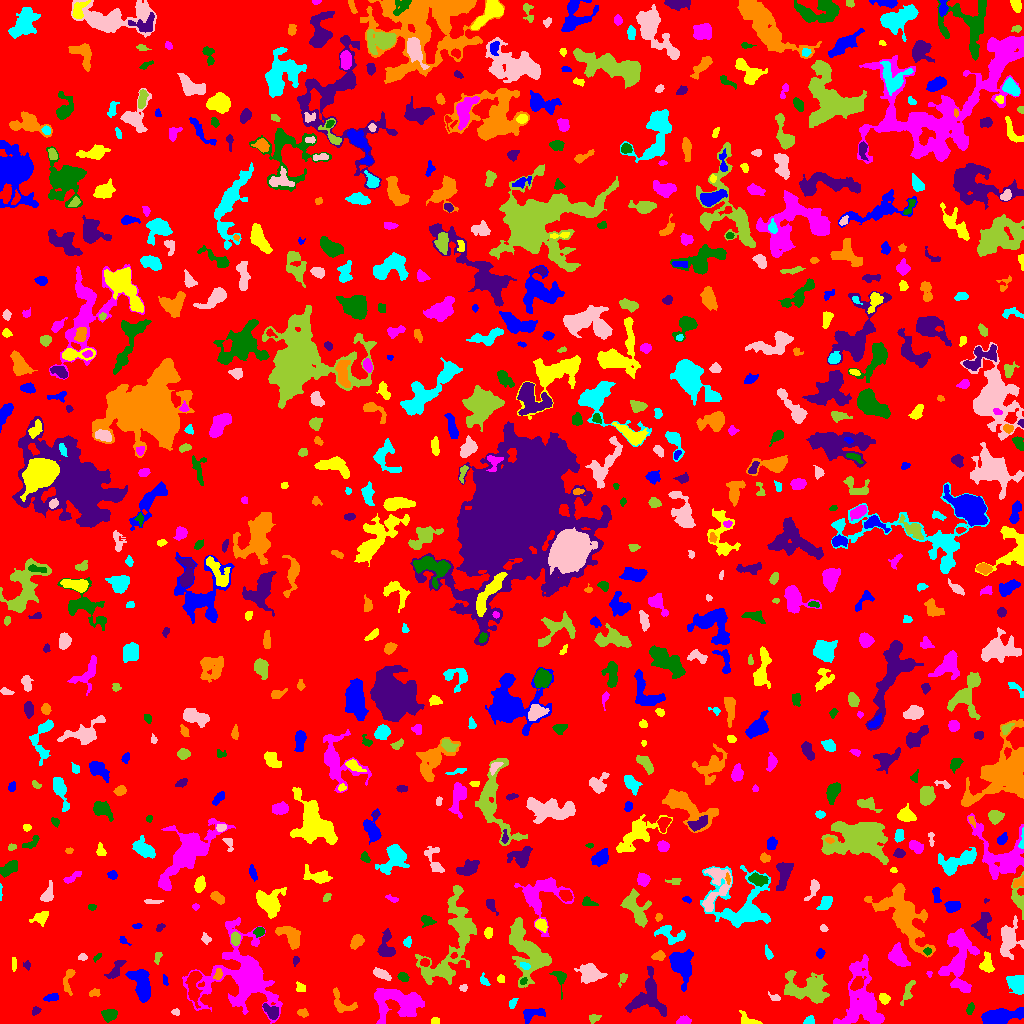

Values plotted in this chart, from the file beside it:
ID, X, Y, A, B, theta, total_flux, mu_max, mu_median, mu_mean, R_fwhm, R_e, R10, R90, x_start, x_end, y_start, y_end, area, greylevel
0, 521.8, 507.8, 301.4, 294.2, 1.143, 2015153, 13.0, 2.0, 2.581, 82.22, 245.3, 95.49, 386.8, 0, 1023, 0, 1023, 780866, 2.581
1, 998.9, 6.545, 10.4, 3.235, 0.1912, 3418, 16.0, 6.0, 6.611, 7.858, 6.723, 2.646, 10.79, 981, 1023, 0, 16, 517, 11.61
2, 435.1, 2.59, 2.037, 1.689, 0.09968, 173.0, 5.0, 3.0, 2.983, 3.432, 2.394, 0.9772, 3.613, 431, 439, 0, 6, 58, 7.983
3, 684.2, 2.797, 3.019, 2.098, 0.1542, 222.0, 5.0, 2.0, 2.114, 3.613, 3.038, 1.128, 4.72, 676, 691, 0, 8, 105, 8.114
4, 109.3, 8.899, 3.656, 2.774, 0.08928, 584.0, 7.0, 3.0, 3.476, 5.14, 4.068, 1.596, 6.283, 101, 117, 1, 14, 168, 8.476
5, 271.1, 12.19, 4.631, 2.511, -0.7041, 477.0, 6.0, 3.0, 2.71, 5.441, 4.068, 1.596, 6.257, 262, 278, 4, 20, 176, 10.71
6, 302.5, 10.71, 2.723, 1.6, -0.2246, 104.0, 3.0, 1.0, 1.284, 3.141, 2.459, 0.9772, 3.949, 297, 308, 6, 15, 81, 7.284
7, 809.2, 2.733, 2.639, 2.066, 0.4425, 258.0, 6.0, 3.0, 3.185, 4.184, 2.932, 1.128, 4.37, 803, 814, 0, 8, 81, 8.185
8, 175.6, 10.9, 2.119, 1.605, -0.5047, 62.0, 3.0, 1.0, 1.192, 2.257, 2.034, 0.7979, 3.338, 171, 179, 8, 15, 52, 7.192
9, 593.8, 5.245, 2.402, 1.772, 0.05985, 139.0, 5.0, 1.0, 1.616, 2.459, 2.394, 0.7979, 4.184, 589, 601, 0, 9, 86, 7.616
10, 783.8, 6.559, 4.76, 1.88, -1.325, 186.0, 3.0, 2.0, 1.661, 4.549, 3.478, 1.382, 5.262, 779, 788, 0, 15, 112, 8.661
11, 532.3, 10.08, 6.37, 2.522, 0.185, 424.0, 7.0, 2.0, 2.058, 3.385, 3.989, 1.382, 6.433, 523, 545, 0, 15, 206, 8.058
12, 748.9, 3.29, 6.489, 2.309, -0.4592, 131.0, 3.0, 1.0, 0.9097, 3.523, 3.038, 1.128, 4.787, 739, 762, 0, 13, 144, 6.91
13, 862.8, 22.1, 16.65, 8.625, -1.443, 6114, 16.0, 4.0, 4.414, 7.999, 10.33, 3.613, 17.65, 833, 884, 0, 69, 1385, 9.414
14, 970, 14.93, 2.889, 1.617, 1.274, 149.0, 4.0, 2.0, 1.863, 3.868, 2.764, 1.128, 4.37, 966, 974, 9, 21, 80, 7.862
15, 35.8, 12.58, 2.342, 1.716, 0.7599, 150.0, 4.0, 2.0, 2.308, 3.827, 2.585, 0.9772, 3.868, 32, 41, 8, 17, 65, 9.308
16, 342.4, 20.2, 8.356, 4.593, -0.689, 559.0, 6.0, 2.0, 2.32, 5.441, 5.015, 1.871, 7.674, 333, 357, 11, 36, 241, 7.32
17, 512.6, 20.34, 2.795, 1.684, 1.083, 134.0, 4.0, 2.0, 1.836, 3.742, 2.764, 0.9772, 4.297, 509, 518, 15, 25, 73, 6.836
18, 774, 26.36, 3.572, 1.607, -0.451, 146.0, 4.0, 2.0, 2.086, 3.949, 2.706, 0.9772, 3.989, 768, 780, 23, 32, 70, 9.086
19, 907.6, 31.11, 6.884, 2.001, 1.196, 373.0, 6.0, 2.0, 2.331, 4.334, 3.785, 1.382, 5.971, 900, 915, 18, 43, 160, 9.331
20, 943.1, 27.65, 2.871, 1.482, 0.7328, 166.0, 7.0, 3.0, 2.767, 2.111, 2.459, 0.7979, 3.785, 938, 947, 24, 33, 60, 8.767
21, 51.15, 25.97, 3.682, 1.705, 0.177, 288.0, 5.0, 3.0, 2.769, 4.297, 3.141, 1.262, 4.853, 43, 58, 22, 30, 104, 8.769
22, 884.5, 24.69, 2.532, 2.18, -0.5856, 347.0, 8.0, 3.0, 3.337, 3.868, 2.932, 1.128, 4.652, 879, 890, 19, 30, 104, 10.34
23, 400.7, 21.36, 12.27, 7.528, -0.001375, 3776, 13.0, 3.0, 3.873, 6.956, 8.938, 3.192, 15, 374, 424, 0, 35, 975, 8.873
24, 560.1, 45.99, 4.919, 2.814, -1.306, 423.0, 8.0, 2.0, 2.729, 3.909, 3.613, 1.382, 5.944, 549, 566, 24, 52, 155, 8.729
25, 648.2, 26.96, 11.14, 9.24, 1.478, 2231, 9.0, 3.0, 3.178, 6.408, 8.156, 2.877, 12.96, 625, 666, 7, 57, 702, 8.178
26, 94.01, 30.75, 2.473, 1.562, 0.1023, 89.0, 3.0, 1.0, 1.141, 2.877, 2.326, 0.7979, 3.742, 89, 100, 27, 35, 78, 7.141
27, 1017, 39.5, 5.131, 3.606, -0.8728, 1609, 11.0, 6.0, 5.646, 7.047, 5.412, 2.185, 8.098, 1006, 1023, 29, 48, 285, 11.65
28, 463.5, 35.75, 1.708, 1.469, 0.6143, 154.0, 8.0, 2.5, 2.852, 2.585, 1.954, 0.5642, 3.192, 459, 467, 32, 39, 54, 8.852
29, 623, 46.13, 2.764, 1.657, 1.187, 67.0, 3.0, 1.0, 0.8481, 2.326, 2.185, 0.7979, 3.613, 618, 627, 36, 50, 79, 6.848
30, 194.1, 37.32, 9.268, 2.907, 1.525, 1316, 9.0, 3.0, 3.749, 6.283, 5.499, 2.257, 8.903, 185, 202, 15, 52, 351, 11.75
31, 165.4, 43.3, 2.809, 1.077, -1.385, 40.0, 2.0, 1.0, 0.7692, 3.385, 2.185, 0.5642, 3.141, 163, 168, 38, 49, 52, 7.769
32, 299.7, 35.78, 2.615, 1.927, -1.157, 76.0, 2.0, 1.0, 0.9048, 4.37, 2.585, 0.9772, 4.068, 296, 305, 32, 42, 84, 7.905
33, 963.1, 35.91, 2.438, 1.828, -1.042, 307.0, 8.0, 4.0, 3.936, 3.827, 2.764, 1.128, 4.146, 959, 968, 32, 41, 78, 10.94
34, 523.1, 42.26, 2.029, 1.374, 0.6588, 91.0, 3.0, 2.0, 1.896, 3.192, 2.185, 0.9772, 3.241, 520, 527, 39, 46, 48, 11.9
35, 116.6, 55.09, 6.369, 2.203, 1.022, 620.0, 10.0, 3.0, 3.351, 4.146, 3.742, 1.382, 6.155, 104, 126, 45, 63, 185, 9.351
36, 68.3, 44.08, 7.449, 2.477, 1.426, 485.0, 6.0, 3.0, 2.82, 5.412, 4.146, 1.596, 6.482, 63, 75, 28, 54, 172, 7.82
37, 484.2, 42.51, 3.082, 1.73, -0.9232, 175.0, 4.0, 2.0, 2.244, 4.068, 2.764, 1.128, 4.334, 480, 490, 38, 51, 78, 7.244
38, 590, 49.79, 5.073, 4.003, -0.1365, 1709, 12.0, 4.0, 4.594, 6.383, 5.412, 2.111, 9.009, 574, 607, 40, 60, 372, 9.594
39, 807.1, 33.74, 11.31, 6.197, -0.1925, 2970, 11.0, 3.0, 3.544, 7.225, 8.482, 3.192, 13.89, 784, 829, 20, 53, 838, 8.544
40, 857.1, 40.15, 4.075, 2.444, 0.8245, 424.0, 6.0, 3.0, 2.701, 5.14, 3.949, 1.493, 6.103, 850, 866, 33, 47, 157, 12.7
41, 141.4, 39.33, 8.599, 4.168, -1.266, 1968, 10.0, 4.0, 3.96, 7.838, 7.069, 2.706, 10.82, 125, 150, 21, 54, 497, 8.96
42, 500.7, 44.4, 1.985, 1.867, -0.4079, 146.0, 4.0, 2.0, 2.475, 3.909, 2.523, 0.9772, 3.785, 497, 504, 41, 49, 59, 7.475
43, 929.2, 49.49, 1.524, 1.189, -1.527, 84.0, 6.0, 2.0, 2.545, 2.034, 1.596, 0.5642, 2.646, 926, 932, 46, 52, 33, 8.545
44, 403.3, 46.44, 2.664, 1.95, -0.6181, 142.0, 3.0, 1.0, 1.543, 3.785, 2.764, 1.128, 4.406, 397, 409, 42, 51, 92, 8.543
45, 26.91, 58.47, 2.112, 1.745, -1.294, 133.0, 5.0, 2.0, 2.375, 2.523, 2.326, 0.7979, 3.656, 23, 30, 53, 63, 56, 7.375
46, 218.1, 48.66, 2.921, 1.717, 1.363, 119.0, 3.0, 1.0, 1.417, 3.478, 2.764, 0.9772, 4.297, 213, 222, 44, 55, 84, 11.42
47, 524.7, 57.87, 2.769, 1.52, -0.4054, 207.0, 6.0, 3.0, 3.044, 3.613, 2.646, 0.9772, 4.029, 520, 530, 54, 61, 68, 15.04
48, 381.8, 49.26, 4.482, 1.972, -0.4462, 552.0, 8.0, 3.0, 3.561, 4.951, 3.827, 1.493, 5.944, 373, 391, 43, 56, 155, 9.561
49, 527.4, 72.01, 15.86, 8.183, -1.119, 6208, 13.0, 5.0, 5.347, 10.54, 11, 4.334, 16.92, 509, 551, 36, 106, 1161, 9.347
50, 424.8, 60.95, 2.057, 1.765, -0.03545, 166.0, 5.0, 2.0, 2.274, 3.192, 2.394, 0.9772, 3.785, 420, 429, 57, 65, 73, 11.27
51, 680.7, 58.8, 7.931, 4.994, -1.323, 2869, 16.0, 4.0, 5.078, 6.482, 6.747, 2.523, 11.28, 669, 693, 32, 74, 565, 10.08
52, 13.89, 59.44, 3.897, 1.216, -1.555, 156.0, 4.0, 2.0, 2.328, 4.37, 2.764, 0.9772, 4.146, 12, 16, 52, 66, 67, 7.328
53, 898.1, 67.25, 5.533, 3.488, -1.005, 1355, 10.0, 4.0, 4.274, 6.555, 5.323, 2.034, 8.425, 888, 910, 57, 81, 317, 10.27
54, 97.12, 66.22, 2.823, 1.206, 0.7327, 112.0, 5.0, 2.0, 2.286, 2.326, 2.111, 0.7979, 3.385, 93, 101, 61, 70, 49, 7.286
55, 295.5, 62.64, 2.307, 1.413, 1.354, 141.0, 6.0, 2.0, 2.564, 2.877, 2.257, 0.7979, 3.523, 293, 299, 57, 67, 55, 9.564
56, 658.6, 67.55, 3.005, 2.097, 0.2183, 299.0, 6.0, 3.0, 2.743, 4.334, 3.192, 1.262, 5.015, 651, 665, 63, 73, 109, 9.743
57, 768.4, 69.75, 3.046, 1.327, -1.335, 197.0, 7.0, 2.0, 2.345, 2.585, 2.326, 0.7979, 3.909, 765, 773, 64, 79, 84, 8.345
58, 82.55, 66.26, 2.122, 1.592, 0.2181, 160.0, 5.0, 3.0, 2.667, 3.241, 2.326, 0.9772, 3.568, 78, 87, 63, 70, 60, 8.667
59, 158.0, 66.66, 3.067, 1.517, 1.396, 116.0, 3.0, 1.0, 1.589, 3.241, 2.523, 0.9772, 4.184, 154, 162, 59, 71, 73, 7.589
... 746 more rows
